The GitHub repository Baldunica/neural contains a labelled image folder "neural" with 4 categories: broadleaf plant, grass, soil, soybean. Examples follow, each with its label.

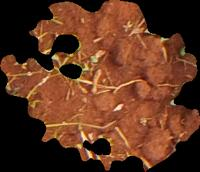
Label: soil

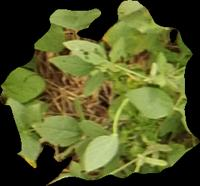
Label: soybean

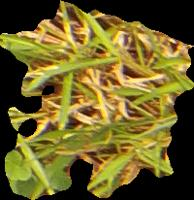
Label: grass

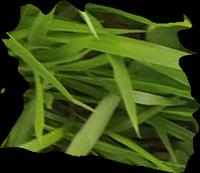
Label: grass

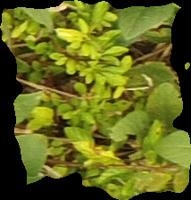
Label: broadleaf plant

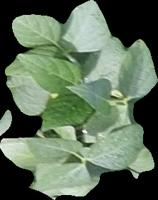
Label: soybean
